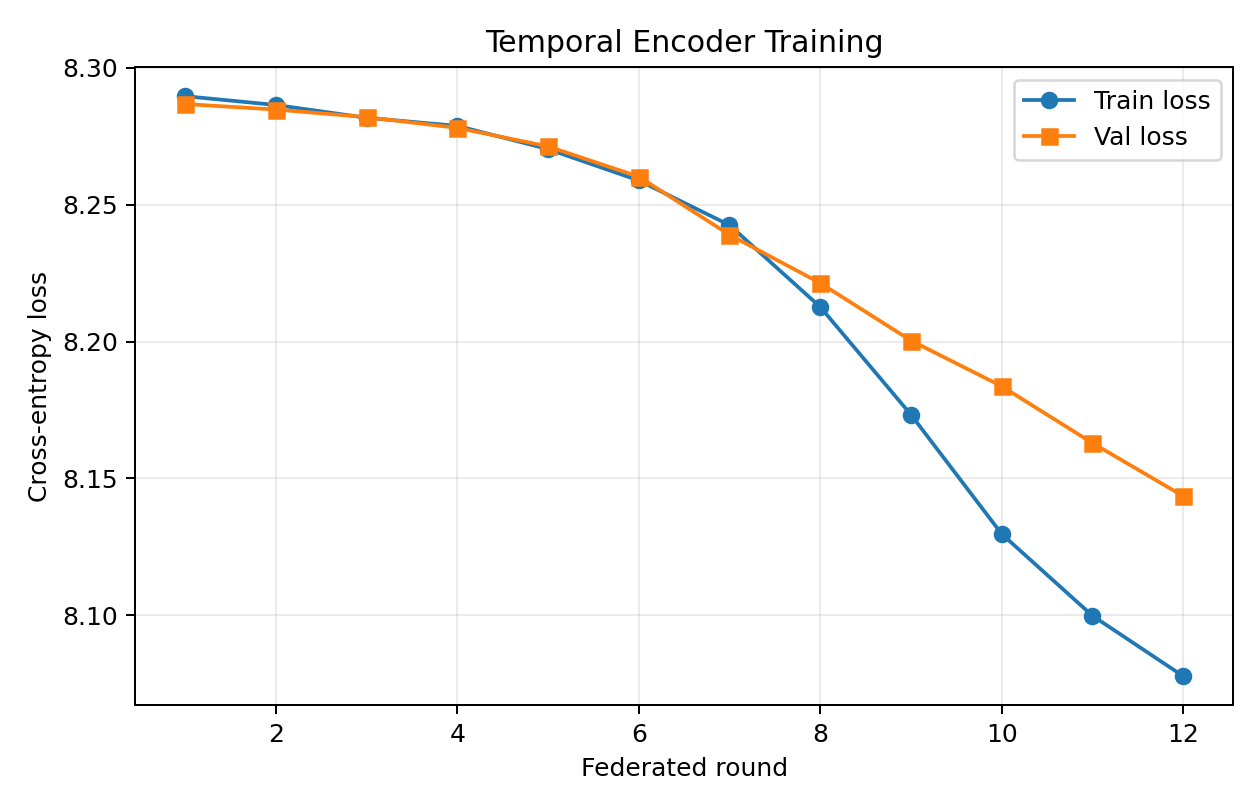

Data behind this chart, as committed beside it:
round, train_loss, val_loss
1, 8.29, 8.287
2, 8.286, 8.285
3, 8.282, 8.282
4, 8.279, 8.278
5, 8.27, 8.271
6, 8.259, 8.26
7, 8.243, 8.239
8, 8.213, 8.221
9, 8.173, 8.2
10, 8.13, 8.184
11, 8.1, 8.163
12, 8.078, 8.144
